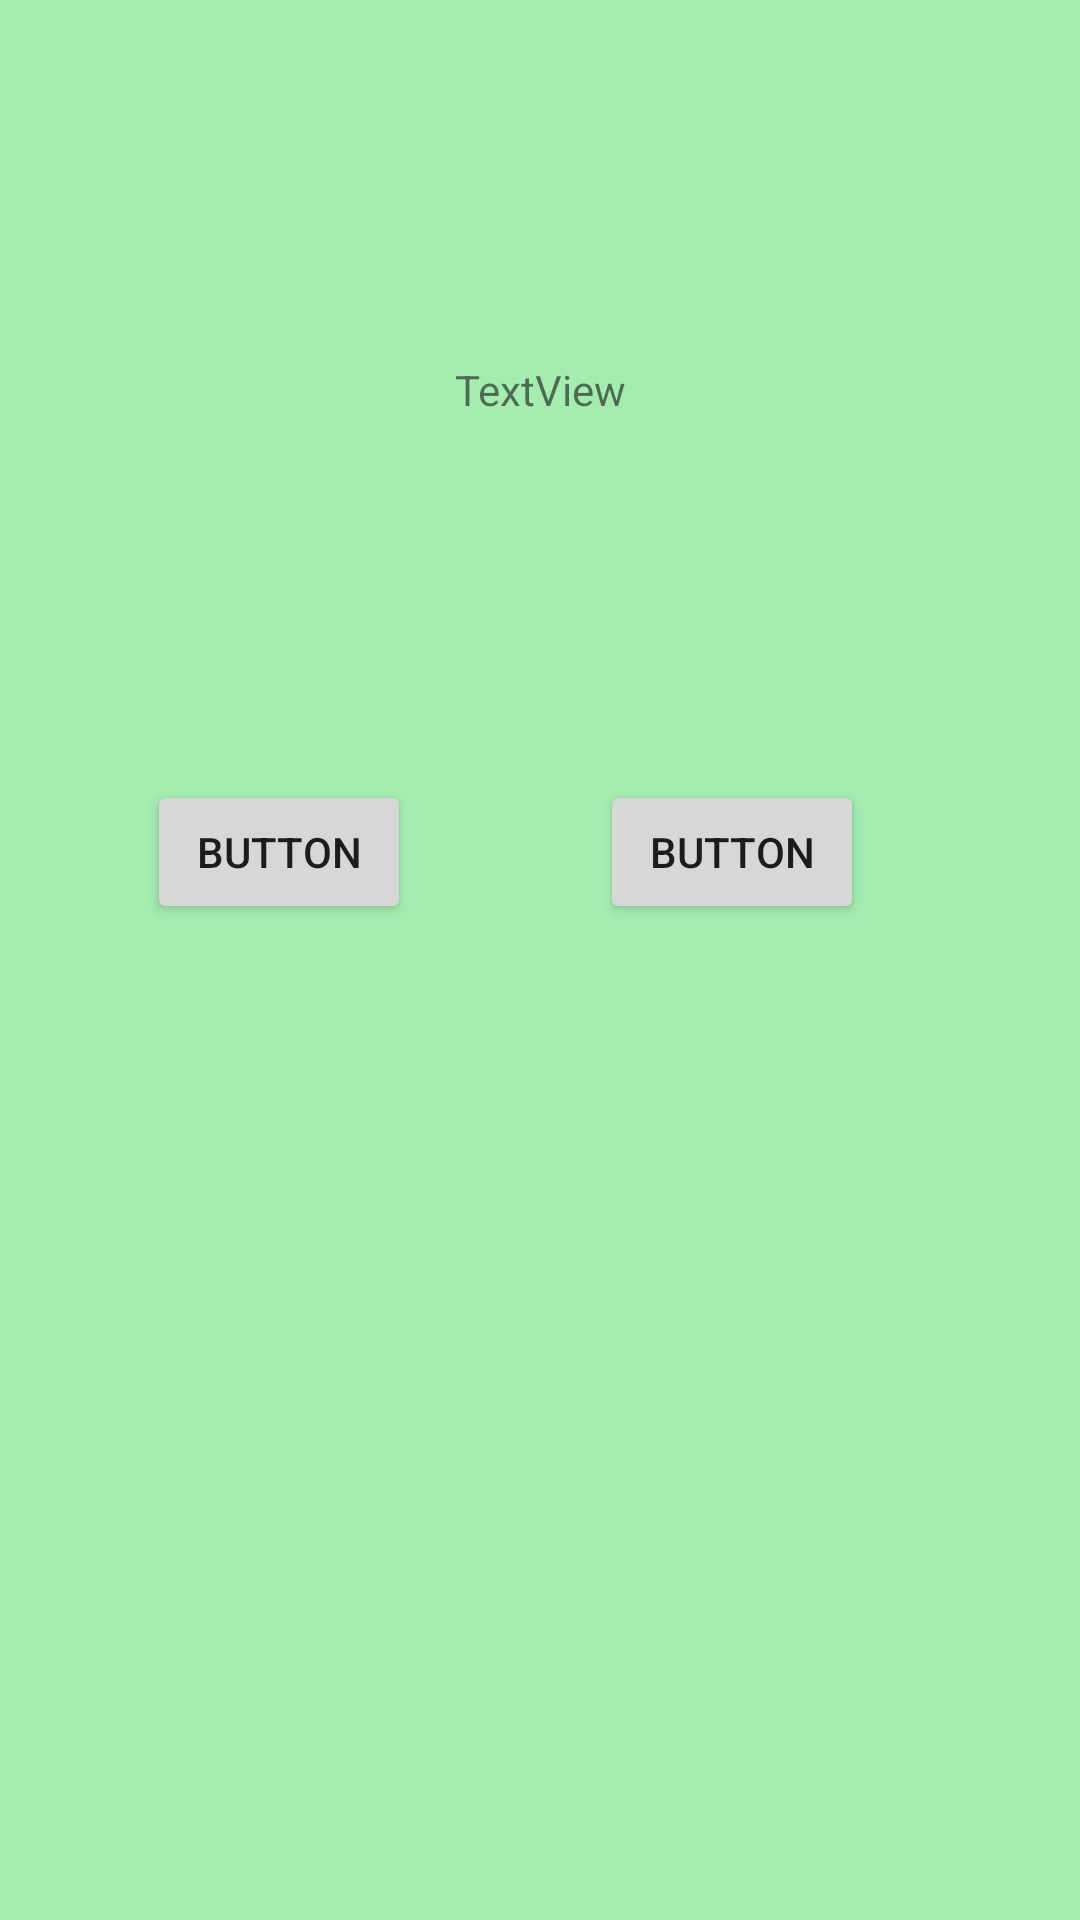

Write the Android layout XML for this screen, with the resource values it uses.
<!-- AndroidManifest.xml: application theme Theme.Anyctask -->
<!-- res/layout/fragment_second.xml -->
<?xml version="1.0" encoding="utf-8"?>
<androidx.constraintlayout.widget.ConstraintLayout xmlns:android="http://schemas.android.com/apk/res/android"
    xmlns:app="http://schemas.android.com/apk/res-auto"
    xmlns:tools="http://schemas.android.com/tools"
    android:layout_width="match_parent"
    android:layout_height="match_parent"
    android:background="#A5ECB1"
    tools:context=".SecondFragment">


    <Button
        android:id="@+id/button3"
        android:layout_width="wrap_content"
        android:layout_height="wrap_content"
        android:layout_marginStart="49dp"
        android:text="Button"
        app:layout_constraintBaseline_toBaselineOf="@+id/button4"
        app:layout_constraintStart_toStartOf="parent" />

    <Button
        android:id="@+id/button4"
        android:layout_width="wrap_content"
        android:layout_height="wrap_content"
        android:layout_marginTop="260dp"
        android:layout_marginEnd="72dp"
        android:text="Button"
        app:layout_constraintEnd_toEndOf="parent"
        app:layout_constraintTop_toTopOf="parent" />

    <ImageView
        android:id="@+id/imageView"
        android:layout_width="wrap_content"
        android:layout_height="wrap_content"
        android:layout_marginBottom="100dp"
        android:src="@drawable/box"
        app:layout_constraintBottom_toBottomOf="parent"
        app:layout_constraintEnd_toEndOf="parent"
        app:layout_constraintStart_toStartOf="parent" />

    <TextView
        android:id="@+id/textView"
        android:layout_width="109dp"
        android:layout_height="48dp"
        android:text="TextView"
        android:gravity="center"
        app:layout_constraintBottom_toTopOf="@+id/button3"
        app:layout_constraintEnd_toEndOf="parent"
        app:layout_constraintStart_toStartOf="parent"
        app:layout_constraintTop_toTopOf="parent" />
</androidx.constraintlayout.widget.ConstraintLayout>
<!-- resources referenced by this layout -->
<resources>
  <style name="Theme.Anyctask" parent="Theme.MaterialComponents.DayNight.DarkActionBar">
          
          <item name="colorPrimary">@color/purple_500</item>
          <item name="colorPrimaryVariant">@color/purple_700</item>
          <item name="colorOnPrimary">@color/white</item>
          
          <item name="colorSecondary">@color/teal_200</item>
          <item name="colorSecondaryVariant">@color/teal_700</item>
          <item name="colorOnSecondary">@color/black</item>
          
          <item name="android:statusBarColor" tools:targetApi="l">?attr/colorPrimaryVariant</item>
          
      </style>
  <!-- not gathered from this repository: default colours our renderer supplied (Android Studio template values) -->
  <color name="purple_500">#FF6200EE</color>
  <color name="purple_700">#FF3700B3</color>
  <color name="teal_200">#FF03DAC5</color>
  <color name="teal_700">#FF018786</color>
  <color name="black">#FF000000</color>
  <color name="white">#FFFFFFFF</color>
</resources>
